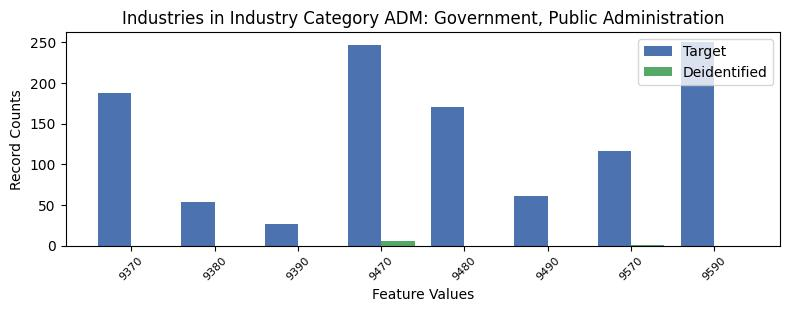

The file beside this chart, header and first rows:
, INDP, count_target, count_deidentified
1, 9370, 188, 0.0
6, 9380, 54, 0.0
7, 9390, 27, 0.0
4, 9470, 247, 6.0
0, 9480, 170, 0.0
2, 9490, 61, 0.0
3, 9570, 116, 1.0
5, 9590, 250, 0.0
